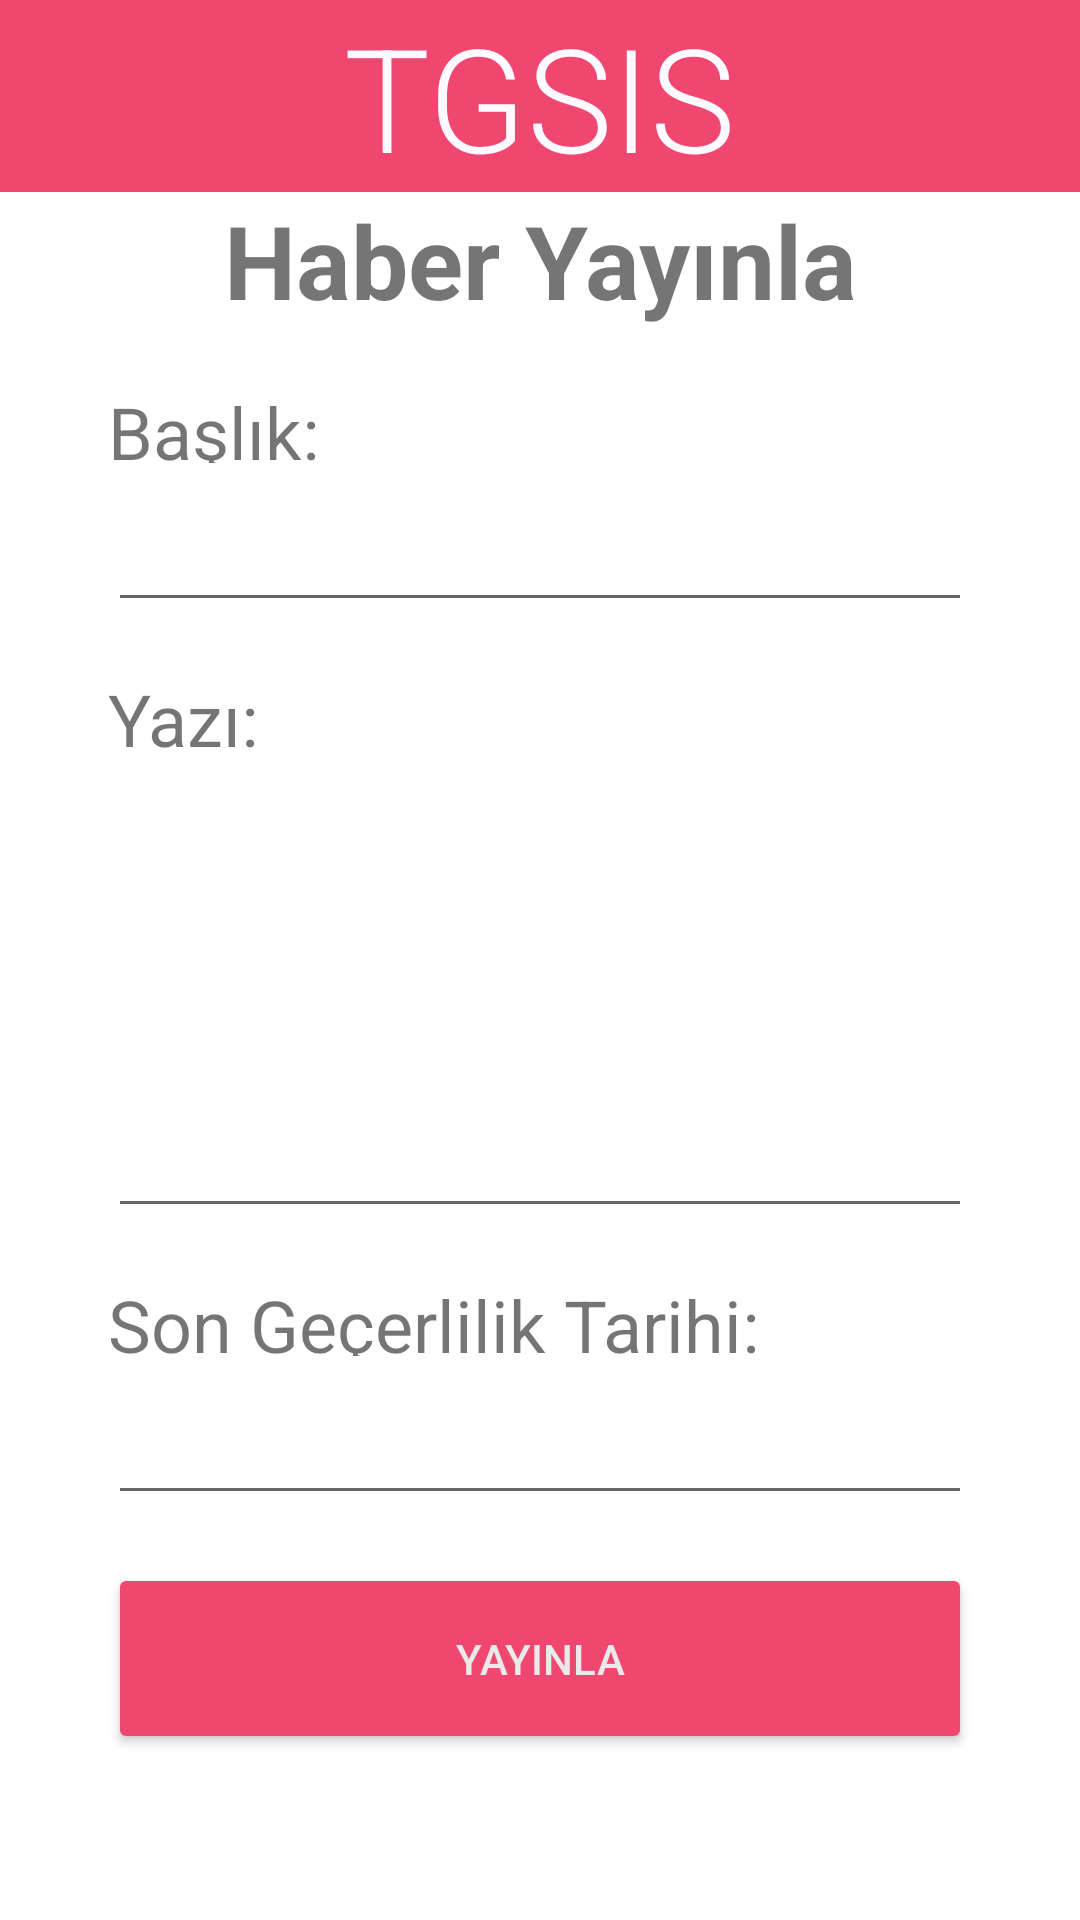

Layout XML and referenced resources for this Android screen:
<!-- AndroidManifest.xml: application theme Theme.TGSIS.NoActionBar -->
<!-- res/layout/activity_posts_create_screen.xml -->
<?xml version="1.0" encoding="utf-8"?>
<androidx.constraintlayout.widget.ConstraintLayout xmlns:android="http://schemas.android.com/apk/res/android"
    xmlns:app="http://schemas.android.com/apk/res-auto"
    xmlns:tools="http://schemas.android.com/tools"
    android:id="@+id/psc_root"
    android:layout_width="match_parent"
    android:layout_height="match_parent"
    tools:context=".PostsCreateScreen">

    <androidx.constraintlayout.widget.Guideline
        android:id="@+id/psh_gd_header"
        android:layout_width="wrap_content"
        android:layout_height="wrap_content"
        android:orientation="horizontal"
        app:layout_constraintGuide_percent="0.1" />

    <androidx.constraintlayout.widget.Guideline
        android:id="@+id/psh_gd_footer"
        android:layout_width="wrap_content"
        android:layout_height="wrap_content"
        android:orientation="horizontal"
        app:layout_constraintGuide_percent="0.93004924" />

    <androidx.constraintlayout.widget.ConstraintLayout
        android:id="@+id/psh_panel_hdr"
        android:layout_width="0dp"
        android:layout_height="0dp"
        android:background="#ef476f"
        app:layout_constraintBottom_toBottomOf="@id/psh_gd_header"
        app:layout_constraintEnd_toEndOf="parent"
        app:layout_constraintStart_toStartOf="parent"
        app:layout_constraintTop_toTopOf="parent">

        <TextView
            android:id="@+id/hs_hdr"
            android:layout_width="wrap_content"
            android:layout_height="wrap_content"
            android:fontFamily="sans-serif-light"
            android:text="TGSIS"
            android:textColor="#fffaff"
            android:textSize="48sp"
            app:layout_constraintBottom_toBottomOf="parent"
            app:layout_constraintEnd_toEndOf="parent"
            app:layout_constraintStart_toStartOf="parent"
            app:layout_constraintTop_toTopOf="parent" />
    </androidx.constraintlayout.widget.ConstraintLayout>

    <androidx.constraintlayout.widget.ConstraintLayout
        android:id="@+id/hs_panel_cntr"
        android:layout_width="0dp"
        android:layout_height="0dp"
        app:layout_constraintBottom_toBottomOf="@id/psh_gd_footer"
        app:layout_constraintEnd_toEndOf="parent"
        app:layout_constraintHorizontal_bias="0.5"
        app:layout_constraintStart_toStartOf="parent"
        app:layout_constraintTop_toBottomOf="@+id/psh_panel_hdr"
        app:layout_constraintVertical_bias="0.5">

        <TextView
            android:id="@+id/psc_titletxt"
            android:layout_width="0dp"
            android:layout_height="0dp"
            android:text="Başlık:"
            android:textSize="24sp"
            app:layout_constraintBottom_toTopOf="@id/hs_hl3"
            app:layout_constraintEnd_toEndOf="@id/hs_vl2"
            app:layout_constraintStart_toStartOf="@id/hs_vl1"
            app:layout_constraintTop_toTopOf="@id/hs_hl2" />

        <TextView
            android:id="@+id/psc_contenttxt"
            android:layout_width="0dp"
            android:layout_height="0dp"
            android:text="Yazı:"
            android:textSize="24sp"
            app:layout_constraintBottom_toTopOf="@id/hs_hl6"
            app:layout_constraintEnd_toEndOf="@id/hs_vl2"
            app:layout_constraintStart_toStartOf="@id/hs_vl1"
            app:layout_constraintTop_toTopOf="@id/hs_hl5" />

        <TextView
            android:id="@+id/psc_datetxt"
            android:layout_width="0dp"
            android:layout_height="0dp"
            android:text="Son Geçerlilik Tarihi:"
            android:textSize="24sp"
            app:layout_constraintBottom_toTopOf="@id/hs_hl9"
            app:layout_constraintEnd_toEndOf="@id/hs_vl2"
            app:layout_constraintStart_toStartOf="@id/hs_vl1"
            app:layout_constraintTop_toTopOf="@id/hs_hl8" />

        <EditText
            android:id="@+id/psc_titleInput"
            android:layout_width="0dp"
            android:layout_height="0dp"
            android:ems="10"
            android:inputType="text"
            app:layout_constraintBottom_toTopOf="@id/hs_hl4"
            app:layout_constraintEnd_toStartOf="@id/hs_vl2"
            app:layout_constraintStart_toStartOf="@id/hs_vl1"
            app:layout_constraintTop_toTopOf="@id/hs_hl3" />

        <EditText
            android:id="@+id/psc_dateInput"
            android:layout_width="0dp"
            android:layout_height="0dp"
            android:ems="10"
            android:inputType="text"
            app:layout_constraintBottom_toTopOf="@id/hs_hl10"
            app:layout_constraintEnd_toStartOf="@id/hs_vl2"
            app:layout_constraintStart_toStartOf="@id/hs_vl1"
            app:layout_constraintTop_toTopOf="@id/hs_hl9" />

        <EditText
            android:id="@+id/psc_contentInput"
            android:layout_width="0dp"
            android:layout_height="0dp"
            android:ems="10"
            android:inputType="text"
            app:layout_constraintBottom_toTopOf="@id/hs_hl7"
            app:layout_constraintEnd_toStartOf="@id/hs_vl2"
            app:layout_constraintStart_toStartOf="@id/hs_vl1"
            app:layout_constraintTop_toTopOf="@id/hs_hl6" />

        <Button
            android:id="@+id/psc_submit"
            android:layout_width="0dp"
            android:layout_height="0dp"
            android:backgroundTint="#ef476f"
            android:text="YAYINLA"
            android:textColor="#eaeaea"
            app:layout_constraintBottom_toTopOf="@id/hs_hl13"
            app:layout_constraintEnd_toStartOf="@id/hs_vl2"
            app:layout_constraintStart_toStartOf="@id/hs_vl1"
            app:layout_constraintTop_toTopOf="@id/hs_hl12" />

        <androidx.constraintlayout.widget.Guideline
            android:id="@+id/hs_hl1"
            android:layout_width="wrap_content"
            android:layout_height="wrap_content"
            android:orientation="horizontal"
            app:layout_constraintGuide_percent="0.1" />

        <androidx.constraintlayout.widget.Guideline
            android:id="@+id/hs_vl1"
            android:layout_width="wrap_content"
            android:layout_height="wrap_content"
            android:orientation="vertical"
            app:layout_constraintGuide_percent="0.1" />

        <androidx.constraintlayout.widget.Guideline
            android:id="@+id/hs_vl2"
            android:layout_width="wrap_content"
            android:layout_height="wrap_content"
            android:orientation="vertical"
            app:layout_constraintGuide_percent="0.9" />

        <androidx.constraintlayout.widget.Guideline
            android:id="@+id/hs_hl2"
            android:layout_width="wrap_content"
            android:layout_height="wrap_content"
            android:orientation="horizontal"
            app:layout_constraintGuide_percent="0.12" />

        <androidx.constraintlayout.widget.Guideline
            android:id="@+id/hs_hl3"
            android:layout_width="wrap_content"
            android:layout_height="wrap_content"
            android:orientation="horizontal"
            app:layout_constraintGuide_percent="0.17" />

        <androidx.constraintlayout.widget.Guideline
            android:id="@+id/hs_hl5"
            android:layout_width="wrap_content"
            android:layout_height="wrap_content"
            android:orientation="horizontal"
            app:layout_constraintGuide_percent="0.3" />

        <androidx.constraintlayout.widget.Guideline
            android:id="@+id/hs_hl6"
            android:layout_width="wrap_content"
            android:layout_height="wrap_content"
            android:orientation="horizontal"
            app:layout_constraintGuide_percent="0.35" />

        <androidx.constraintlayout.widget.Guideline
            android:id="@+id/hs_hl7"
            android:layout_width="wrap_content"
            android:layout_height="wrap_content"
            android:orientation="horizontal"
            app:layout_constraintGuide_percent="0.65" />

        <androidx.constraintlayout.widget.Guideline
            android:id="@+id/hs_hl9"
            android:layout_width="wrap_content"
            android:layout_height="wrap_content"
            android:orientation="horizontal"
            app:layout_constraintGuide_percent="0.73" />

        <androidx.constraintlayout.widget.Guideline
            android:id="@+id/hs_hl10"
            android:layout_width="wrap_content"
            android:layout_height="wrap_content"
            android:orientation="horizontal"
            app:layout_constraintGuide_percent="0.83" />

        <androidx.constraintlayout.widget.Guideline
            android:id="@+id/hs_hl12"
            android:layout_width="wrap_content"
            android:layout_height="wrap_content"
            android:orientation="horizontal"
            app:layout_constraintGuide_percent="0.86" />

        <androidx.constraintlayout.widget.Guideline
            android:id="@+id/hs_hl13"
            android:layout_width="wrap_content"
            android:layout_height="wrap_content"
            android:orientation="horizontal"
            app:layout_constraintGuide_percent="0.98" />

        <androidx.constraintlayout.widget.Guideline
            android:id="@+id/hs_hl8"
            android:layout_width="wrap_content"
            android:layout_height="wrap_content"
            android:orientation="horizontal"
            app:layout_constraintGuide_percent="0.68" />

        <androidx.constraintlayout.widget.Guideline
            android:id="@+id/hs_hl4"
            android:layout_width="wrap_content"
            android:layout_height="wrap_content"
            android:orientation="horizontal"
            app:layout_constraintGuide_percent="0.27" />

        <TextView
            android:id="@+id/psc_cntrtitle"
            android:layout_width="0dp"
            android:layout_height="0dp"
            android:text="Haber Yayınla"
            android:textAlignment="center"
            android:textSize="34sp"
            android:textStyle="bold"
            app:layout_constraintBottom_toTopOf="@+id/hs_hl1"
            app:layout_constraintEnd_toStartOf="@+id/hs_vl2"
            app:layout_constraintStart_toEndOf="@+id/hs_vl1"
            app:layout_constraintTop_toTopOf="parent" />

    </androidx.constraintlayout.widget.ConstraintLayout>

</androidx.constraintlayout.widget.ConstraintLayout>
<!-- resources referenced by this layout -->
<resources>
  <style name="Theme.TGSIS.NoActionBar">
          <item name="windowActionBar">false</item>
          <item name="windowNoTitle">true</item>
      </style>
</resources>
